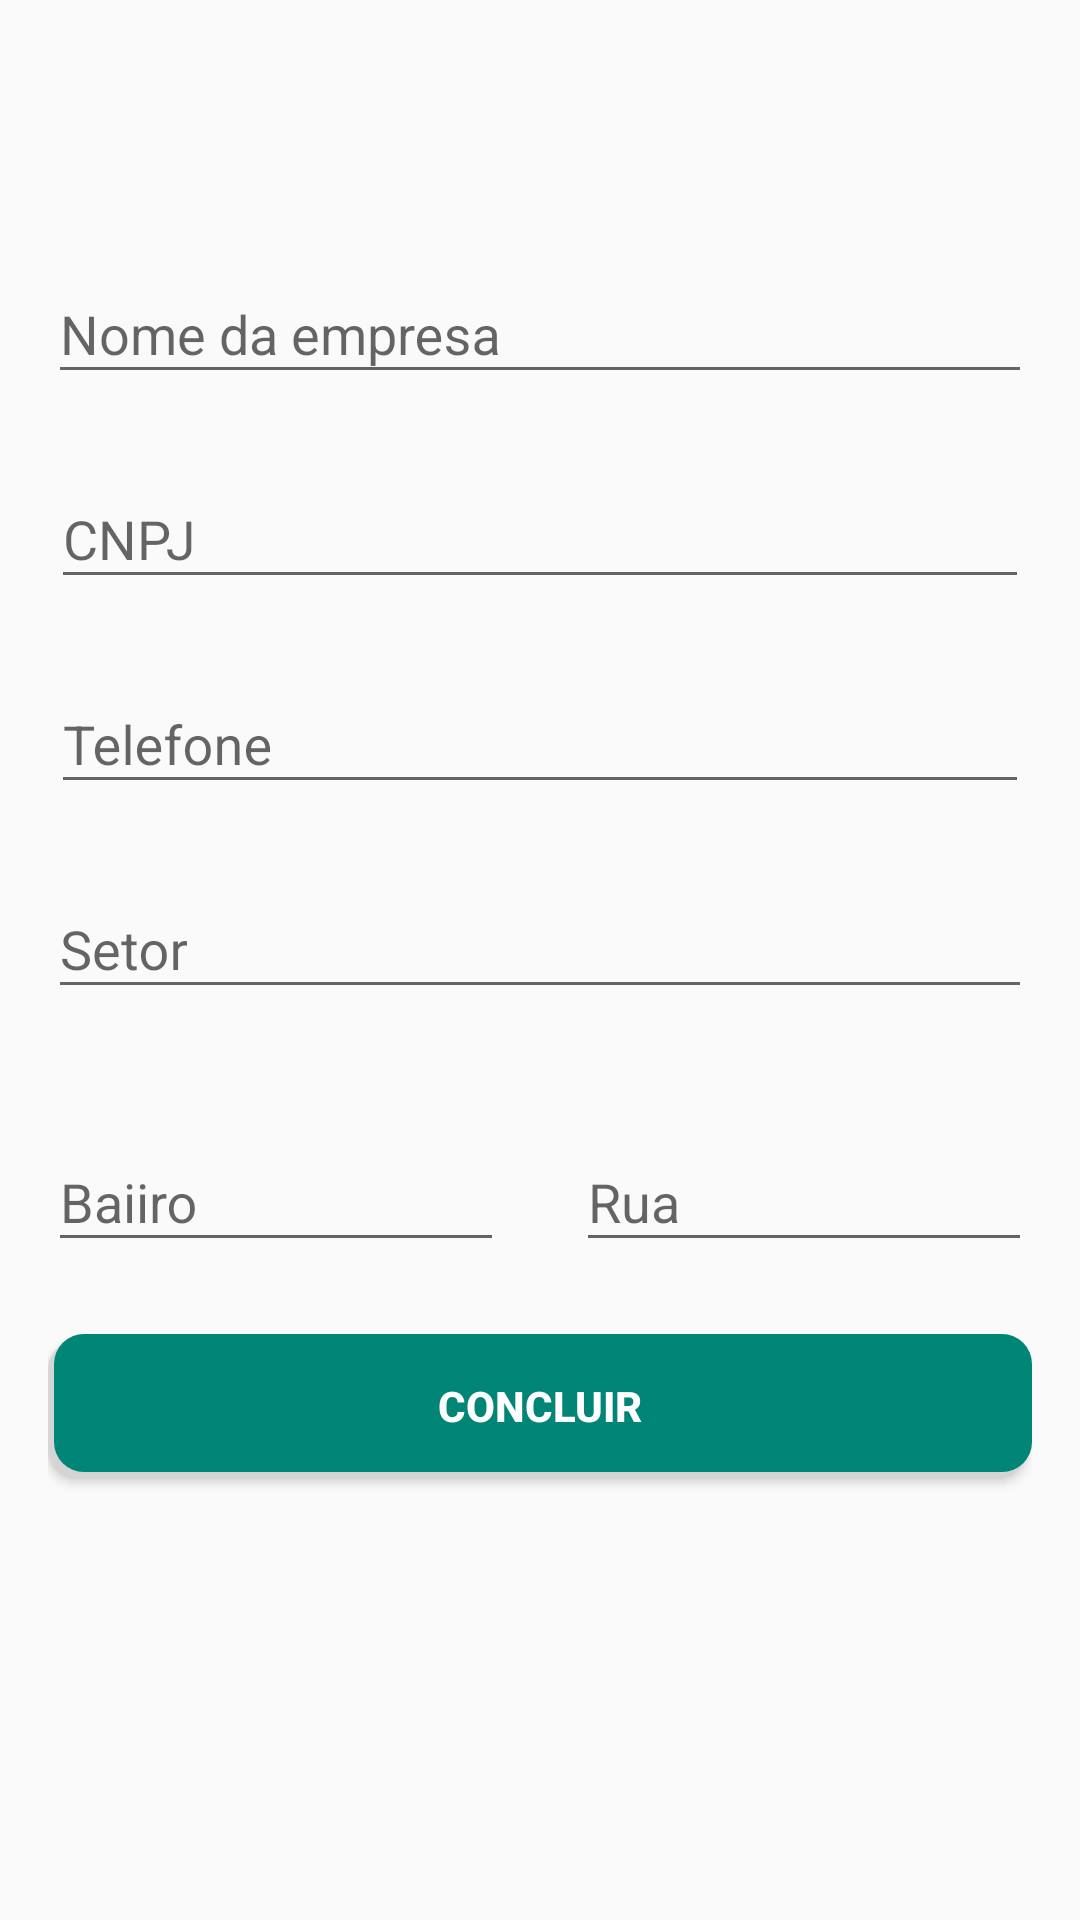

Reconstruct the res/layout file that produces this screen, plus the resources it refers to.
<!-- AndroidManifest.xml: application theme AppTheme -->
<!-- res/layout/activity_complete_register_company.xml -->
<?xml version="1.0" encoding="utf-8"?>
<androidx.constraintlayout.widget.ConstraintLayout xmlns:android="http://schemas.android.com/apk/res/android"
    xmlns:app="http://schemas.android.com/apk/res-auto"
    xmlns:tools="http://schemas.android.com/tools"
    android:layout_width="match_parent"
    android:layout_height="match_parent"
    android:paddingHorizontal="16dp"
    android:id="@+id/layout_activity_complete_register_company"
    tools:context=".empresa.CompleteRegisterCompanyActivity">


    <com.google.android.material.textfield.TextInputLayout
        android:id="@+id/complete_register_company_nome_empresa"
        android:layout_width="0dp"
        android:layout_height="wrap_content"
        android:layout_marginTop="16dp"
        android:hint="@string/nome_da_empresa"
        app:layout_constraintBottom_toBottomOf="parent"
        app:layout_constraintEnd_toEndOf="parent"
        app:layout_constraintStart_toStartOf="parent"
        app:layout_constraintTop_toTopOf="parent"
        app:layout_constraintVertical_bias="0.110000014">

        <com.google.android.material.textfield.TextInputEditText
            android:layout_width="match_parent"
            android:inputType="textPersonName"
            android:layout_height="wrap_content" />
    </com.google.android.material.textfield.TextInputLayout>

    <com.google.android.material.textfield.TextInputLayout
        android:id="@+id/complete_register_company_cnpj"
        android:layout_width="0dp"
        android:layout_height="wrap_content"
        android:layout_marginStart="1dp"
        android:layout_marginLeft="1dp"
        android:layout_marginTop="16dp"
        android:layout_marginEnd="1dp"
        android:layout_marginRight="1dp"
        android:hint="@string/cnpj"
        app:layout_constraintEnd_toEndOf="parent"
        app:layout_constraintStart_toStartOf="parent"
        app:layout_constraintTop_toBottomOf="@+id/complete_register_company_nome_empresa">

        <com.google.android.material.textfield.TextInputEditText
            android:layout_width="match_parent"
            android:inputType="number"
            android:layout_height="wrap_content" />
    </com.google.android.material.textfield.TextInputLayout>

    <com.google.android.material.textfield.TextInputLayout
        android:id="@+id/complete_register_company_telefone"
        android:layout_width="0dp"
        android:layout_height="wrap_content"
        android:layout_marginStart="1dp"
        android:layout_marginLeft="1dp"
        android:layout_marginTop="16dp"
        android:layout_marginEnd="1dp"
        android:layout_marginRight="1dp"
        android:hint="@string/telefone"
        app:layout_constraintEnd_toEndOf="parent"
        app:layout_constraintStart_toStartOf="parent"
        app:layout_constraintTop_toBottomOf="@+id/complete_register_company_cnpj">

        <com.google.android.material.textfield.TextInputEditText
            android:layout_width="match_parent"
            android:inputType="phone"
            android:layout_height="wrap_content" />
    </com.google.android.material.textfield.TextInputLayout>

    <Spinner
        android:id="@+id/complete_register_company_cidades"
        android:layout_width="0dp"
        android:layout_height="wrap_content"
        android:layout_marginStart="16dp"
        android:layout_marginLeft="16dp"
        android:layout_marginTop="16dp"
        android:background="@drawable/background_spinner"
        app:layout_constraintEnd_toEndOf="parent"
        app:layout_constraintHorizontal_bias="0.5"
        app:layout_constraintStart_toEndOf="@+id/complete_register_company_estados"
        app:layout_constraintTop_toBottomOf="@+id/complete_register_company_setor" />

    <Spinner
        android:id="@+id/complete_register_company_estados"
        android:layout_width="0dp"
        android:layout_height="wrap_content"
        android:layout_marginTop="16dp"
        android:layout_marginEnd="16dp"
        android:layout_marginRight="16dp"
        android:background="@drawable/background_spinner"
        app:layout_constraintEnd_toStartOf="@+id/complete_register_company_cidades"
        app:layout_constraintHorizontal_bias="0.5"
        app:layout_constraintStart_toStartOf="parent"
        app:layout_constraintTop_toBottomOf="@+id/complete_register_company_setor" />

    <Button
        android:id="@+id/complete_register_company_btn_concluir"
        android:layout_width="0dp"
        android:layout_height="wrap_content"
        android:layout_marginTop="24dp"
        android:background="@drawable/round_button_drop_shadown"
        android:text="Concluir"
        android:textColor="@android:color/white"
        android:textStyle="bold"
        app:layout_constraintEnd_toEndOf="parent"
        app:layout_constraintStart_toStartOf="parent"
        app:layout_constraintTop_toBottomOf="@+id/complete_register_company_bairro" />

    <com.google.android.material.textfield.TextInputLayout
        android:id="@+id/complete_register_company_bairro"
        android:layout_width="0dp"
        android:layout_height="wrap_content"
        android:layout_marginTop="16dp"
        android:layout_marginEnd="8dp"
        android:layout_marginRight="8dp"
        android:hint="Baiiro"
        app:layout_constraintEnd_toStartOf="@+id/complete_register_company_rua"
        app:layout_constraintHorizontal_bias="0.5"
        app:layout_constraintStart_toStartOf="parent"
        app:layout_constraintTop_toBottomOf="@+id/complete_register_company_estados">

        <com.google.android.material.textfield.TextInputEditText
            android:layout_width="match_parent"
            android:inputType="textPostalAddress"
            android:layout_height="wrap_content" />
    </com.google.android.material.textfield.TextInputLayout>

    <com.google.android.material.textfield.TextInputLayout
        android:id="@+id/complete_register_company_rua"
        android:layout_width="0dp"
        android:layout_height="wrap_content"
        android:layout_marginStart="16dp"
        android:layout_marginLeft="16dp"
        android:layout_marginTop="16dp"
        android:hint="Rua"
        app:layout_constraintEnd_toEndOf="parent"
        app:layout_constraintHorizontal_bias="0.5"
        app:layout_constraintStart_toEndOf="@+id/complete_register_company_bairro"
        app:layout_constraintTop_toBottomOf="@+id/complete_register_company_cidades">

        <com.google.android.material.textfield.TextInputEditText
            android:layout_width="match_parent"
            android:inputType="textPostalAddress"
            android:layout_height="wrap_content" />
    </com.google.android.material.textfield.TextInputLayout>

    <com.google.android.material.textfield.TextInputLayout
        android:id="@+id/complete_register_company_setor"
        android:layout_width="0dp"
        android:layout_height="wrap_content"
        android:layout_marginTop="16dp"
        android:hint="Setor"
        app:layout_constraintEnd_toEndOf="parent"
        app:layout_constraintStart_toStartOf="parent"
        app:layout_constraintTop_toBottomOf="@+id/complete_register_company_telefone">

        <com.google.android.material.textfield.TextInputEditText
            android:layout_width="match_parent"
            android:inputType="textPostalAddress"
            android:layout_height="wrap_content" />
    </com.google.android.material.textfield.TextInputLayout>

</androidx.constraintlayout.widget.ConstraintLayout>
<!-- resources referenced by this layout -->
<resources>
  <!-- drawable background_spinner (drawable) -->
  <selector xmlns:android="http://schemas.android.com/apk/res/android">
  
      <item>
          <layer-list>
              <item>
                  <shape android:shape="rectangle">
                      <solid android:color="@android:color/white" />
                      <stroke android:width="2px" android:color="@color/colorPrimary" />
                      <corners android:radius="5dp" />
                  </shape>
              </item>
  
          </layer-list>
      </item>
  
  </selector>
  <!-- drawable round_button_drop_shadown (drawable) -->
  <?xml version="1.0" encoding="utf-8"?>
  <selector xmlns:android="http://schemas.android.com/apk/res/android" >
  
      <item >
          <layer-list>
              <item android:right="2dp" android:top="2dp">
                  <shape>
                      <corners android:radius="10dip" />
                      <solid android:color="#DDD6D6D6" />
                  </shape>
              </item>
              <item android:bottom="2dp" android:left="2dp">
                  <shape android:shape="rectangle"  >
                      <corners android:radius="10dip" />
                      <solid android:color="@color/colorPrimary"/>
                  </shape>
              </item>
          </layer-list>
  
      </item>
  </selector>
  <string name="cnpj">CNPJ</string>
  <string name="nome_da_empresa">Nome da empresa</string>
  <string name="telefone">Telefone</string>
  <style name="AppTheme" parent="Theme.AppCompat.Light.DarkActionBar">
          
          <item name="colorPrimary">@color/colorPrimary</item>
          <item name="colorPrimaryDark">@color/colorPrimaryDark</item>
          <item name="colorAccent">@color/colorAccent</item>
      </style>
  <color name="colorPrimary">#008577</color>
  <color name="colorPrimaryDark">#00574B</color>
  <color name="colorAccent">#D81B60</color>
</resources>
